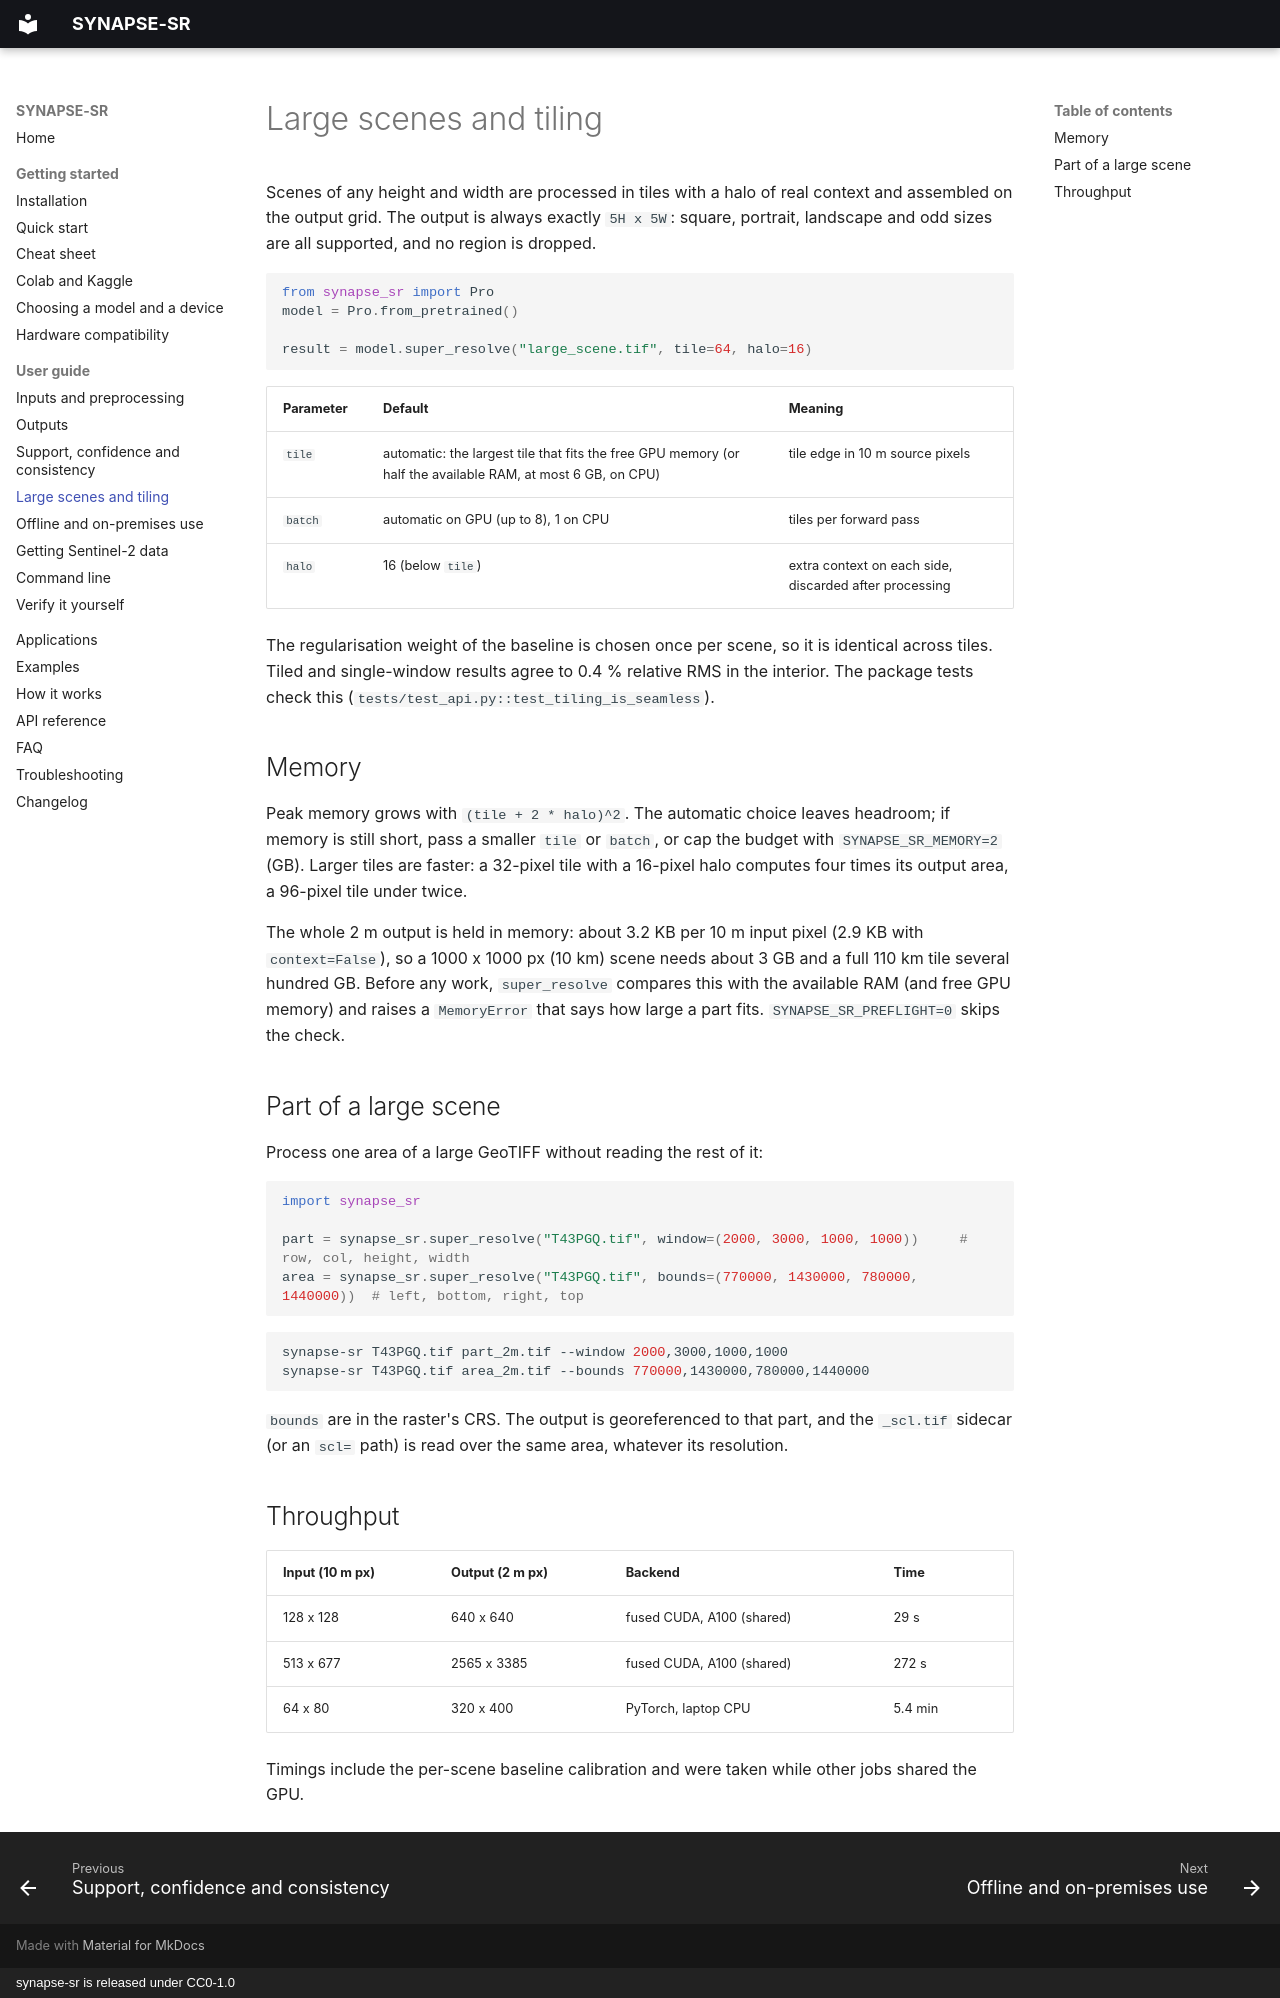

repository: SharadhNaidu/synapse-sr · page: guide/tiling/index.html · generator: mkdocs · copyright: synapse-sr is released under CC0-1.0

# Large scenes and tiling

Scenes of any height and width are processed in tiles with a halo of real context and assembled on the output
grid. The output is always exactly `5H x 5W`: square, portrait, landscape and odd sizes are all supported, and
no region is dropped.

```python
from synapse_sr import Pro
model = Pro.from_pretrained()

result = model.super_resolve("large_scene.tif", tile=64, halo=16)
```

| Parameter | Default | Meaning |
|---|---|---|
| `tile` | automatic: the largest tile that fits the free GPU memory (or half the available RAM, at most 6 GB, on CPU) | tile edge in 10 m source pixels |
| `batch` | automatic on GPU (up to 8), 1 on CPU | tiles per forward pass |
| `halo` | 16 (below `tile`) | extra context on each side, discarded after processing |

The regularisation weight of the baseline is chosen once per scene, so it is identical across tiles. Tiled and
single-window results agree to 0.4 % relative RMS in the interior. The package tests check this
(`tests/test_api.py::test_tiling_is_seamless`).

## Memory

Peak memory grows with `(tile + 2 * halo)^2`. The automatic choice leaves headroom; if memory is still short, pass a
smaller `tile` or `batch`, or cap the budget with `SYNAPSE_SR_MEMORY=2` (GB). Larger tiles are faster: a 32-pixel
tile with a 16-pixel halo computes four times its output area, a 96-pixel tile under twice.

The whole 2 m output is held in memory: about 3.2 KB per 10 m input pixel (2.9 KB with `context=False`), so a
1000 x 1000 px (10 km) scene needs about 3 GB and a full 110 km tile several hundred GB. Before any work,
`super_resolve` compares this with the available RAM (and free GPU memory) and raises a `MemoryError` that says
how large a part fits. `SYNAPSE_SR_PREFLIGHT=0` skips the check.

## Part of a large scene

Process one area of a large GeoTIFF without reading the rest of it:

```python
import synapse_sr

part = synapse_sr.super_resolve("T43PGQ.tif", window=(2000, 3000, 1000, 1000))     # row, col, height, width
area = synapse_sr.super_resolve("T43PGQ.tif", bounds=(770000, 1430000, 780000, 1440000))  # left, bottom, right, top
```

```bash
synapse-sr T43PGQ.tif part_2m.tif --window 2000,3000,1000,1000
synapse-sr T43PGQ.tif area_2m.tif --bounds 770000,1430000,780000,1440000
```

`bounds` are in the raster's CRS. The output is georeferenced to that part, and the `_scl.tif` sidecar (or an
`scl=` path) is read over the same area, whatever its resolution.

## Throughput

| Input (10 m px) | Output (2 m px) | Backend | Time |
|---|---|---|---|
| 128 x 128 | 640 x 640 | fused CUDA, A100 (shared) | 29 s |
| 513 x 677 | 2565 x 3385 | fused CUDA, A100 (shared) | 272 s |
| 64 x 80 | 320 x 400 | PyTorch, laptop CPU | 5.4 min |

Timings include the per-scene baseline calibration and were taken while other jobs shared the GPU.
